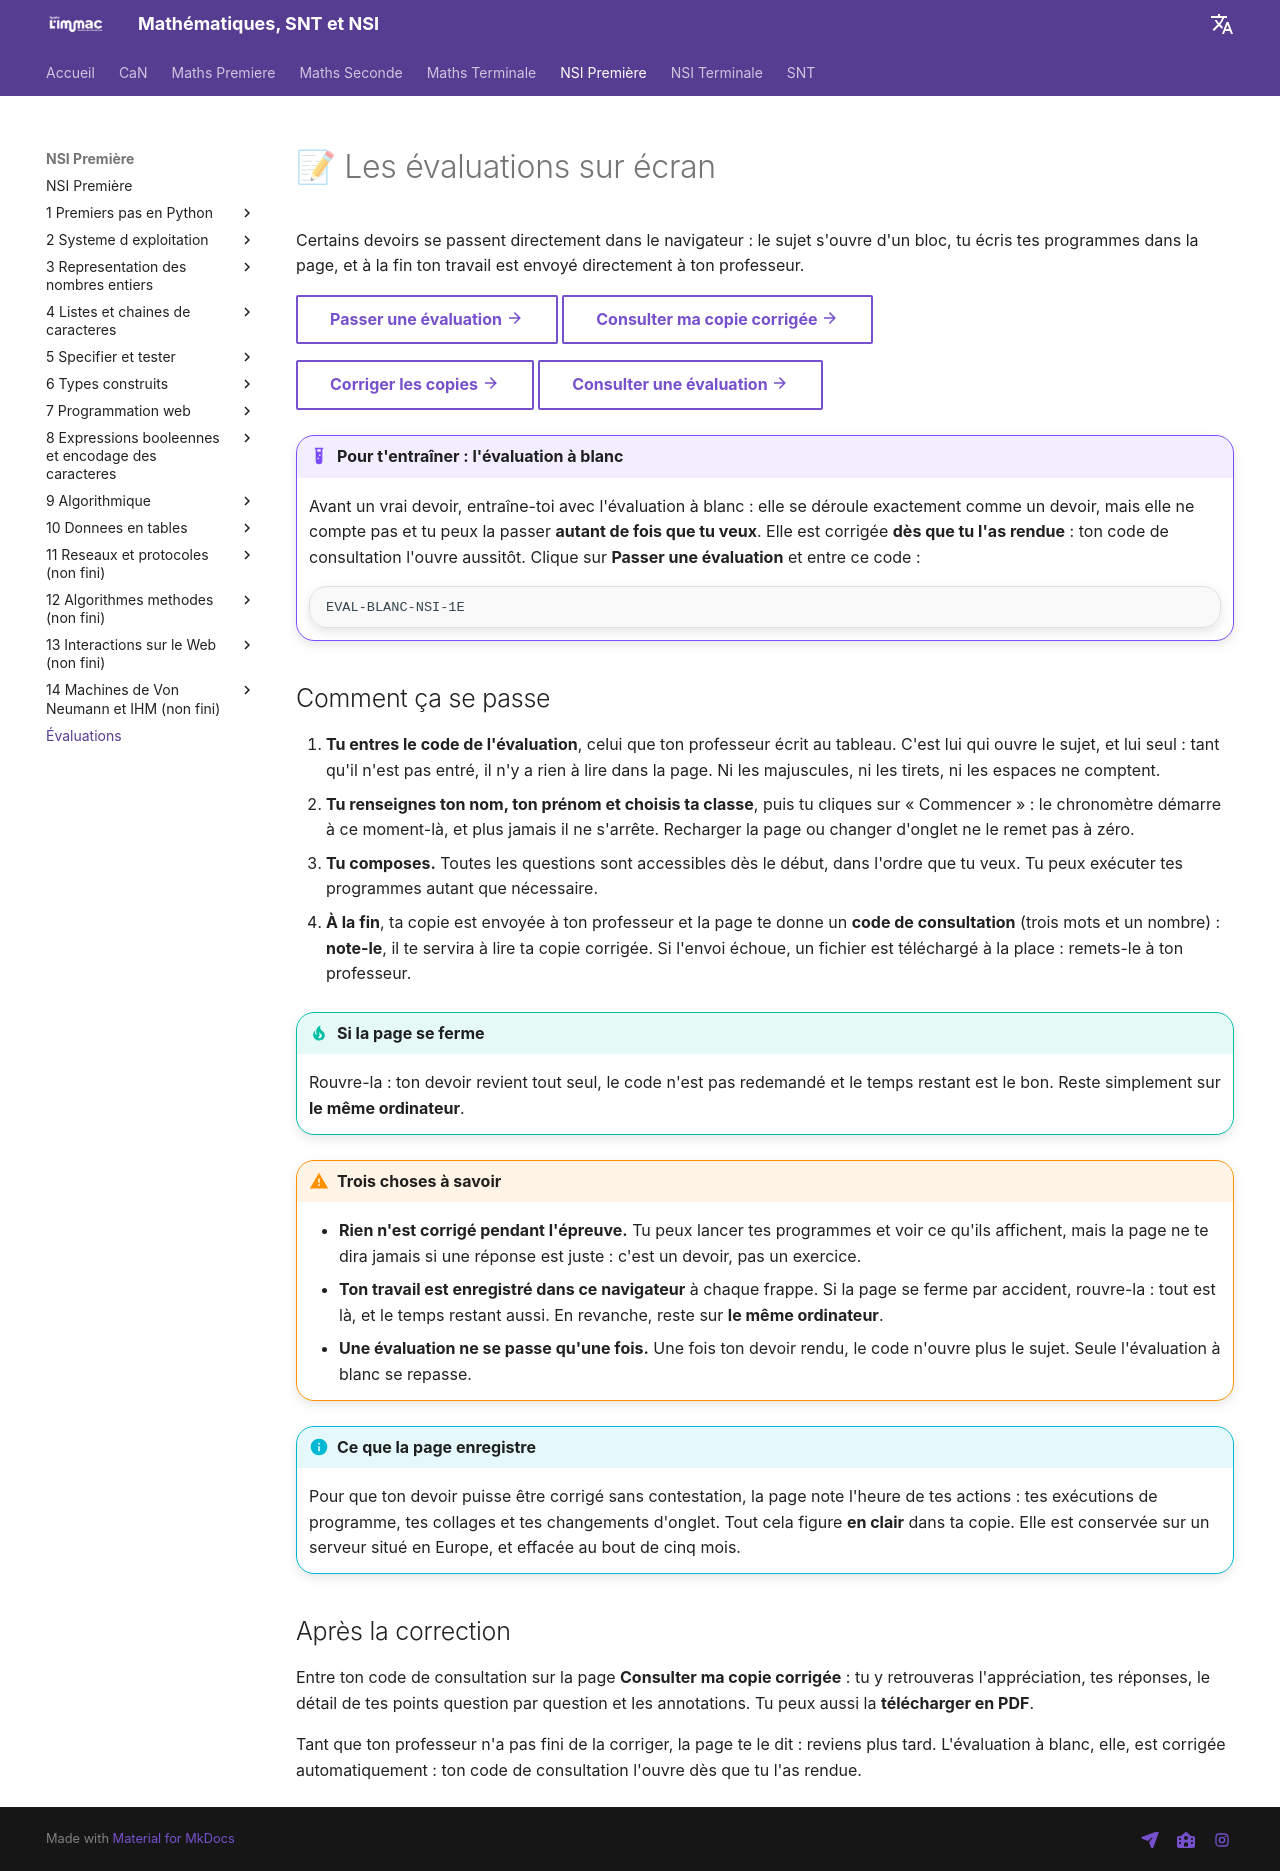

repository: kblayassi/immac · page: prof/NSI/Evaluations/index.html · generator: mkdocs

---
title: Évaluations
weight: 99
hide:
    - toc
---

# 📝 Les évaluations sur écran

Certains devoirs se passent directement dans le navigateur : le sujet s'ouvre
d'un bloc, tu écris tes programmes dans la page, et à la fin ton travail est
envoyé directement à ton professeur.

[Passer une évaluation :material-arrow-right:](../eval/passer.html){ .md-button }
[Consulter ma copie corrigée :material-arrow-right:](../eval/copie.html){ .md-button }

{% if config.extra.version == "prof" %}
[Corriger les copies :material-arrow-right:](../eval/correction.html){ .md-button }
[Consulter une évaluation :material-arrow-right:](../eval/consulter.html){ .md-button }
{% endif %}

!!! example "Pour t'entraîner : l'évaluation à blanc"
    Avant un vrai devoir, entraîne-toi avec l'évaluation à blanc : elle se
    déroule exactement comme un devoir, mais elle ne compte pas et tu peux la
    passer **autant de fois que tu veux**. Elle est corrigée **dès que tu l'as
    rendue** : ton code de consultation l'ouvre aussitôt. Clique sur **Passer
    une évaluation** et entre ce code :

    ```
    EVAL-BLANC-NSI-1E
    ```

## Comment ça se passe

1. **Tu entres le code de l'évaluation**, celui que ton professeur écrit au
   tableau. C'est lui qui ouvre le sujet, et lui seul : tant qu'il n'est pas
   entré, il n'y a rien à lire dans la page. Ni les majuscules, ni les tirets, ni
   les espaces ne comptent.
2. **Tu renseignes ton nom, ton prénom et choisis ta classe**, puis tu cliques sur
   « Commencer » : le chronomètre démarre à ce moment-là, et plus jamais il ne
   s'arrête. Recharger la page ou changer d'onglet ne le remet pas à zéro.
3. **Tu composes.** Toutes les questions sont accessibles dès le début, dans
   l'ordre que tu veux. Tu peux exécuter tes programmes autant que nécessaire.
4. **À la fin**, ta copie est envoyée à ton professeur et la page te donne un
   **code de consultation** (trois mots et un nombre) : **note-le**, il te
   servira à lire ta copie corrigée. Si l'envoi échoue, un fichier est
   téléchargé à la place : remets-le à ton professeur.

!!! tip "Si la page se ferme"
    Rouvre-la : ton devoir revient tout seul, le code n'est pas redemandé et le
    temps restant est le bon. Reste simplement sur **le même ordinateur**.

!!! warning "Trois choses à savoir"
    - **Rien n'est corrigé pendant l'épreuve.** Tu peux lancer tes programmes et
      voir ce qu'ils affichent, mais la page ne te dira jamais si une réponse est
      juste : c'est un devoir, pas un exercice.
    - **Ton travail est enregistré dans ce navigateur** à chaque frappe. Si la
      page se ferme par accident, rouvre-la : tout est là, et le temps restant
      aussi. En revanche, reste sur **le même ordinateur**.
    - **Une évaluation ne se passe qu'une fois.** Une fois ton devoir rendu, le
      code n'ouvre plus le sujet. Seule l'évaluation à blanc se repasse.

!!! info "Ce que la page enregistre"
    Pour que ton devoir puisse être corrigé sans contestation, la page note
    l'heure de tes actions : tes exécutions de programme, tes collages et tes
    changements d'onglet. Tout cela figure **en clair** dans ta copie. Elle est
    conservée sur un serveur situé en Europe, et effacée au bout de cinq mois.

## Après la correction

Entre ton code de consultation sur la page **Consulter ma copie corrigée** : tu
y retrouveras l'appréciation, tes réponses, le détail de tes points question par
question et les annotations. Tu peux aussi la **télécharger en PDF**.

Tant que ton professeur n'a pas fini de la corriger, la page te le dit :
reviens plus tard. L'évaluation à blanc, elle, est corrigée automatiquement :
ton code de consultation l'ouvre dès que tu l'as rendue.
